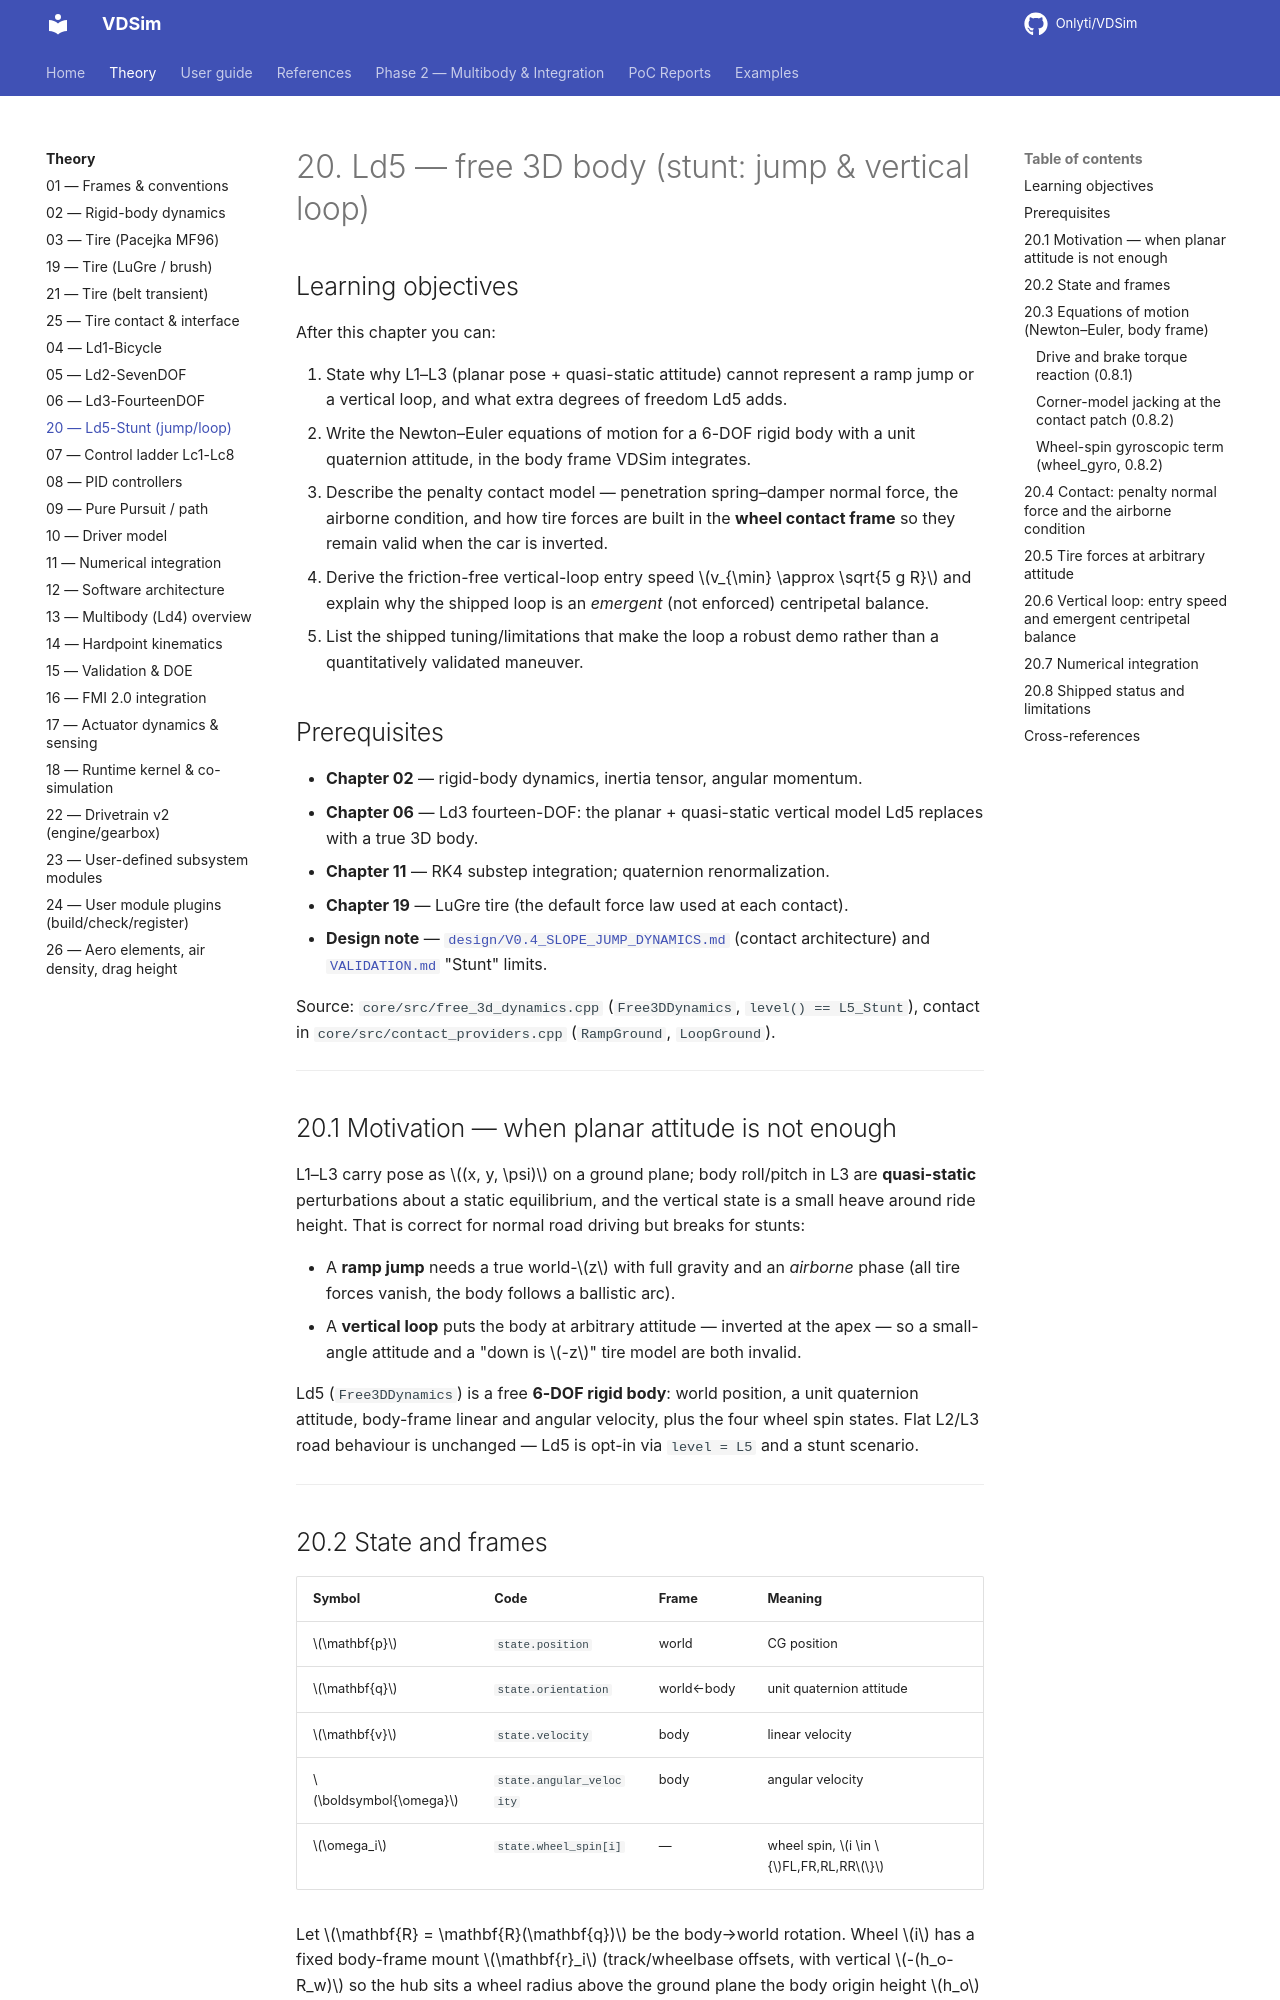

repository: Onlyti/VDSim · page: v0.8.2/theory/20_ld5_stunt/index.html · generator: mkdocs

# 20. Ld5 — free 3D body (stunt: jump & vertical loop)

## Learning objectives

After this chapter you can:

1. State why L1–L3 (planar pose + quasi-static attitude) cannot represent a ramp
   jump or a vertical loop, and what extra degrees of freedom Ld5 adds.
2. Write the Newton–Euler equations of motion for a 6-DOF rigid body with a unit
   quaternion attitude, in the body frame VDSim integrates.
3. Describe the penalty contact model — penetration spring–damper normal force,
   the airborne condition, and how tire forces are built in the **wheel contact
   frame** so they remain valid when the car is inverted.
4. Derive the friction-free vertical-loop entry speed $v_{\min} \approx
   \sqrt{5 g R}$ and explain why the shipped loop is an *emergent* (not enforced)
   centripetal balance.
5. List the shipped tuning/limitations that make the loop a robust demo rather
   than a quantitatively validated maneuver.

## Prerequisites

- **Chapter 02** — rigid-body dynamics, inertia tensor, angular momentum.
- **Chapter 06** — Ld3 fourteen-DOF: the planar + quasi-static vertical model Ld5
  replaces with a true 3D body.
- **Chapter 11** — RK4 substep integration; quaternion renormalization.
- **Chapter 19** — LuGre tire (the default force law used at each contact).
- **Design note** — [`design/V0.4_SLOPE_JUMP_DYNAMICS.md`](../design/V0.4_SLOPE_JUMP_DYNAMICS.md)
  (contact architecture) and [`VALIDATION.md`](../VALIDATION.md) "Stunt" limits.

Source: `core/src/free_3d_dynamics.cpp` (`Free3DDynamics`, `level() == L5_Stunt`),
contact in `core/src/contact_providers.cpp` (`RampGround`, `LoopGround`).

---

## 20.1 Motivation — when planar attitude is not enough

L1–L3 carry pose as $(x, y, \psi)$ on a ground plane; body roll/pitch in L3 are
**quasi-static** perturbations about a static equilibrium, and the vertical state
is a small heave around ride height. That is correct for normal road driving but
breaks for stunts:

- A **ramp jump** needs a true world-$z$ with full gravity and an *airborne* phase
  (all tire forces vanish, the body follows a ballistic arc).
- A **vertical loop** puts the body at arbitrary attitude — inverted at the apex —
  so a small-angle attitude and a "down is $-z$" tire model are both invalid.

Ld5 (`Free3DDynamics`) is a free **6-DOF rigid body**: world position, a unit
quaternion attitude, body-frame linear and angular velocity, plus the four wheel
spin states. Flat L2/L3 road behaviour is unchanged — Ld5 is opt-in via
`level = L5` and a stunt scenario.

---

## 20.2 State and frames

| Symbol | Code | Frame | Meaning |
|--------|------|-------|---------|
| $\mathbf{p}$ | `state.position` | world | CG position |
| $\mathbf{q}$ | `state.orientation` | world←body | unit quaternion attitude |
| $\mathbf{v}$ | `state.velocity` | body | linear velocity |
| $\boldsymbol{\omega}$ | `state.angular_velocity` | body | angular velocity |
| $\omega_i$ | `state.wheel_spin[i]` | — | wheel spin, $i \in \{$FL,FR,RL,RR$\}$ |

Let $\mathbf{R} = \mathbf{R}(\mathbf{q})$ be the body→world rotation. Wheel $i$ has
a fixed body-frame mount $\mathbf{r}_i$ (track/wheelbase offsets, with vertical
$-(h_o-R_w)$ so the hub sits a wheel radius above the ground plane the body origin
height $h_o$ is measured from). ISO 8855 RH applies; wheel order FL=0, FR=1, RL=2,
RR=3 (Chapter 01).

**CG heights (0.8.2).** $h$ = `cg_height` is the whole-vehicle CG height above ground
(sprung + unsprung) on every level and path. The body origin $h_o$ depends on what the
6-DOF body carries:

| Path | Body mass | Body origin $h_o$ |
|------|-----------|-------------------|
| Penalty (default) | $m$ (whole vehicle, wheels rigid) | $h$ |
| Spatial strut, with or without a corner DAE | $m - \sum_i m_{u,i}$ (sprung) | $h_s$ |

$$
h_s = \frac{m\,h - \sum_i m_{u,i}\,R_w}{m - \sum_i m_{u,i}}, \qquad
m_{u,i} = \max(1, \texttt{unsprung\_mass}_i),
$$

so the sprung body at $h_s$ and the four wheel particles at $R_w$ put the system CG
back at $h$. $h_s \le R_w + 0.01$ m is rejected. `cg_height_ref: sprung` restores the
0.8.1 strut meaning ($h_o = h$, system CG below $h$).

---
